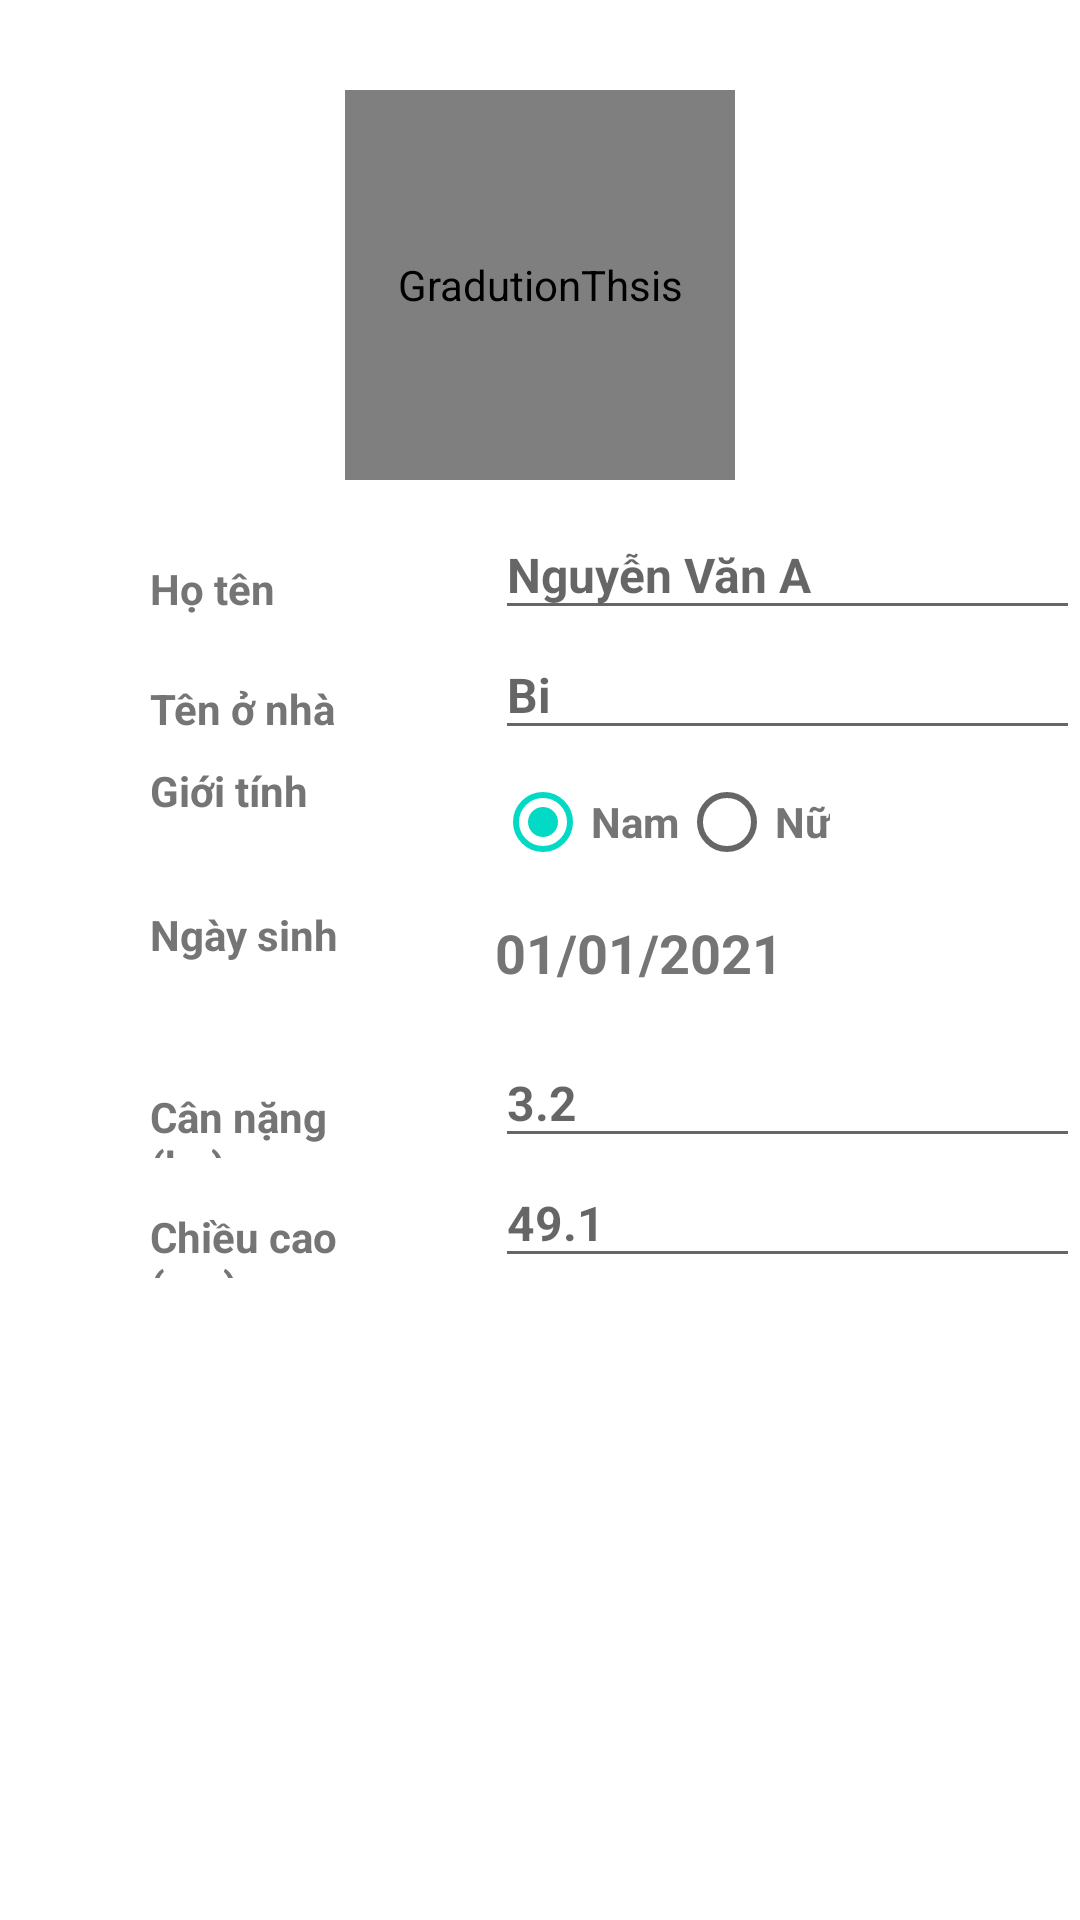

Write the Android layout XML for this screen, with the resource values it uses.
<!-- AndroidManifest.xml: application theme Theme.GradutionThsis -->
<!-- res/layout/activity_add_relative.xml -->
<?xml version="1.0" encoding="utf-8"?>
<ScrollView xmlns:android="http://schemas.android.com/apk/res/android"
    xmlns:tools="http://schemas.android.com/tools"
    android:layout_width="match_parent"
    android:layout_height="match_parent"
    android:overScrollMode="never"
    android:scrollbars="none"
    tools:context=".MainActivity">

    <LinearLayout
        android:layout_width="match_parent"
        android:layout_height="wrap_content"
        android:gravity="center_horizontal"
        android:orientation="vertical"
        tools:ignore="UseCompoundDrawables">

        <de.hdodenhof.circleimageview.CircleImageView
            android:id="@+id/imageView"
            android:layout_width="130dp"
            android:layout_height="130dp"
            android:layout_gravity="center"
            android:layout_marginTop="30dp"
            android:layout_marginBottom="10dp"
            android:contentDescription="@string/app_name"
            android:src="@drawable/male" />


        <LinearLayout
            android:layout_width="match_parent"
            android:layout_height="wrap_content"
            android:orientation="horizontal"
            android:weightSum="4">

            <TextView
                android:layout_width="0dp"
                android:layout_height="wrap_content"
                android:layout_marginStart="50dp"
                android:layout_marginTop="4dp"
                android:layout_marginEnd="50dp"
                android:layout_weight="1"
                android:text="@string/full_name"
                android:textColor="@color/text_secondary"
                android:textSize="14sp"
                android:textStyle="bold" />

            <EditText
                android:id="@+id/inputFullName"
                android:layout_width="0dp"
                android:layout_height="40dp"
                android:layout_weight="3"
                android:hint="@string/hint_full_name"
                android:imeOptions="actionDone"
                android:importantForAutofill="no"
                android:inputType="text"
                android:textColor="@color/text_primary"
                android:textSize="16sp"
                android:textStyle="bold" />

        </LinearLayout>

        <LinearLayout
            android:layout_width="match_parent"
            android:layout_height="wrap_content"
            android:orientation="horizontal"
            android:weightSum="4">

            <TextView
                android:layout_width="0dp"
                android:layout_height="wrap_content"
                android:layout_marginStart="50dp"
                android:layout_marginTop="4dp"
                android:layout_marginEnd="50dp"
                android:layout_weight="1"
                android:text="@string/nick_name"
                android:textColor="@color/text_secondary"
                android:textSize="14sp"
                android:textStyle="bold" />

            <EditText
                android:id="@+id/inputNickName"
                android:layout_width="0dp"
                android:layout_height="40dp"
                android:layout_weight="3"
                android:hint="@string/hint_nick_name"
                android:imeOptions="actionDone"
                android:importantForAutofill="no"
                android:inputType="text"
                android:textColor="@color/text_primary"
                android:textSize="16sp"
                android:textStyle="bold" />

        </LinearLayout>

        <LinearLayout
            android:layout_width="match_parent"
            android:layout_height="wrap_content"
            android:orientation="horizontal"
            android:weightSum="4">

            <TextView
                android:layout_width="0dp"
                android:layout_height="wrap_content"
                android:layout_marginStart="50dp"
                android:layout_marginTop="4dp"
                android:layout_marginEnd="50dp"
                android:layout_weight="1"
                android:text="@string/gender"
                android:textColor="@color/text_secondary"
                android:textSize="14sp"
                android:textStyle="bold" />

            <RadioGroup
                android:id="@+id/radioGroup"
                android:layout_width="0sp"
                android:layout_height="wrap_content"
                android:layout_weight="3"
                android:orientation="horizontal">

                <RadioButton
                    android:id="@+id/radioMale"
                    android:layout_width="wrap_content"
                    android:layout_height="wrap_content"
                    android:checked="true"
                    android:text="@string/male"
                    android:textColor="@color/text_secondary"
                    android:textSize="14sp"
                    android:textStyle="bold" />

                <RadioButton
                    android:id="@+id/radioFemale"
                    android:layout_width="wrap_content"
                    android:layout_height="wrap_content"
                    android:text="@string/female"
                    android:textColor="@color/text_secondary"
                    android:textSize="14sp"
                    android:textStyle="bold" />
            </RadioGroup>


        </LinearLayout>

        <LinearLayout
            android:layout_width="match_parent"
            android:layout_height="wrap_content"
            android:orientation="horizontal"
            android:weightSum="4">

            <TextView
                android:layout_width="0dp"
                android:layout_height="wrap_content"
                android:layout_marginStart="50dp"
                android:layout_marginTop="4dp"
                android:layout_marginEnd="50dp"
                android:layout_weight="1"
                android:text="@string/birth_date"
                android:textColor="@color/text_secondary"
                android:textSize="14sp"
                android:textStyle="bold" />

            <LinearLayout
                android:layout_width="0dp"
                android:layout_height="wrap_content"
                android:layout_weight="3"
                android:orientation="horizontal"
                android:weightSum="5">

                <TextView
                    android:id="@+id/textBirthdate"
                    android:layout_width="0dp"
                    android:layout_height="33dp"
                    android:layout_gravity="center"
                    android:layout_weight="4"
                    android:text="@string/hint_birth_date"
                    android:textColor="@color/text_secondary"
                    android:textSize="18sp"
                    android:textStyle="bold"
                    tools:ignore="NestedWeights" />

                <ImageButton
                    android:id="@+id/imageCalendar"
                    android:layout_width="0dp"
                    android:layout_height="wrap_content"
                    android:layout_weight="1"
                    style="@style/Widget.MaterialComponents.Button.TextButton.Icon"
                    android:src="@drawable/outline_insert_invitation_black_18"
                    tools:ignore="ContentDescription" />

            </LinearLayout>


        </LinearLayout>

        <LinearLayout
            android:layout_width="match_parent"
            android:layout_height="wrap_content"
            android:orientation="horizontal"
            android:weightSum="4">

            <TextView
                android:layout_width="0dp"
                android:layout_height="wrap_content"
                android:layout_marginStart="50dp"
                android:layout_marginTop="4dp"
                android:layout_marginEnd="50dp"
                android:layout_weight="1"
                android:text="@string/weight"
                android:textColor="@color/text_secondary"
                android:textSize="14sp"
                android:textStyle="bold" />

            <EditText
                android:id="@+id/inputWeight"
                android:layout_width="0dp"
                android:layout_height="40dp"
                android:layout_weight="3"
                android:hint="@string/hint_weight"
                android:imeOptions="actionDone"
                android:importantForAutofill="no"
                android:inputType="number|numberDecimal"
                android:textColor="@color/text_primary"
                android:textSize="16sp"
                android:textStyle="bold" />

        </LinearLayout>

        <LinearLayout
            android:layout_width="match_parent"
            android:layout_height="wrap_content"
            android:orientation="horizontal"
            android:weightSum="4">

            <TextView
                android:layout_width="0dp"
                android:layout_height="wrap_content"
                android:layout_marginStart="50dp"
                android:layout_marginTop="4dp"
                android:layout_marginEnd="50dp"
                android:layout_weight="1"
                android:text="@string/height"
                android:textColor="@color/text_secondary"
                android:textSize="14sp"
                android:textStyle="bold" />

            <EditText
                android:id="@+id/inputHeight"
                android:layout_width="0dp"
                android:layout_height="40dp"
                android:layout_weight="3"
                android:hint="@string/hint_height"
                android:imeOptions="actionDone"
                android:importantForAutofill="no"
                android:inputType="number|numberDecimal"
                android:textColor="@color/text_primary"
                android:textSize="16sp"
                android:textStyle="bold" />

        </LinearLayout>

        <FrameLayout
            android:layout_width="match_parent"
            android:layout_height="wrap_content">

            <Button
                android:id="@+id/buttonNext"
                android:layout_width="match_parent"
                android:layout_height="wrap_content"
                android:layout_margin="30dp"
                android:background="@drawable/background_button"
                android:text="@string/next"
                android:textAllCaps="false"
                android:textColor="@color/white"
                android:textSize="16sp" />

            <ProgressBar
                android:id="@+id/progressBar"
                android:layout_width="40dp"
                android:layout_height="40dp"
                android:visibility="gone" />
        </FrameLayout>


    </LinearLayout>

</ScrollView>
<!-- resources referenced by this layout -->
<resources>
  <color name="text_primary">#212121</color>
  <color name="text_secondary">#757575</color>
  <color name="white">#FFFFFFFF</color>
  <!-- drawable male: png bitmap (drawable, 13140 bytes) -->
  <string name="app_name">GradutionThsis</string>
  <string name="birth_date">Ngày sinh</string>
  <string name="female">Nữ</string>
  <string name="full_name">Họ tên</string>
  <string name="gender">Giới tính</string>
  <string name="height">Chiều cao (cm): </string>
  <string name="hint_birth_date">01/01/2021</string>
  <string name="hint_full_name">Nguyễn Văn A</string>
  <string name="hint_height">49.1</string>
  <string name="hint_nick_name">Bi</string>
  <string name="hint_weight">3.2</string>
  <string name="male">Nam</string>
  <string name="next">Kế tiếp</string>
  <string name="nick_name">Tên ở nhà</string>
  <string name="weight">Cân nặng (kg): </string>
  <style name="Theme.GradutionThsis" parent="Theme.MaterialComponents.DayNight.DarkActionBar">
          
          <item name="colorPrimary">@color/purple_500</item>
          <item name="colorPrimaryVariant">@color/purple_700</item>
          <item name="colorOnPrimary">@color/white</item>
          
          <item name="colorSecondary">@color/teal_200</item>
          <item name="colorSecondaryVariant">@color/teal_700</item>
          <item name="colorOnSecondary">@color/black</item>
          
          <item name="android:statusBarColor" tools:targetApi="l">?attr/colorPrimaryVariant</item>
          
      </style>
  <color name="purple_500">#FF6200EE</color>
  <color name="purple_700">#FF3700B3</color>
  <color name="teal_200">#FF03DAC5</color>
  <color name="teal_700">#FF018786</color>
  <color name="black">#FF000000</color>
</resources>
